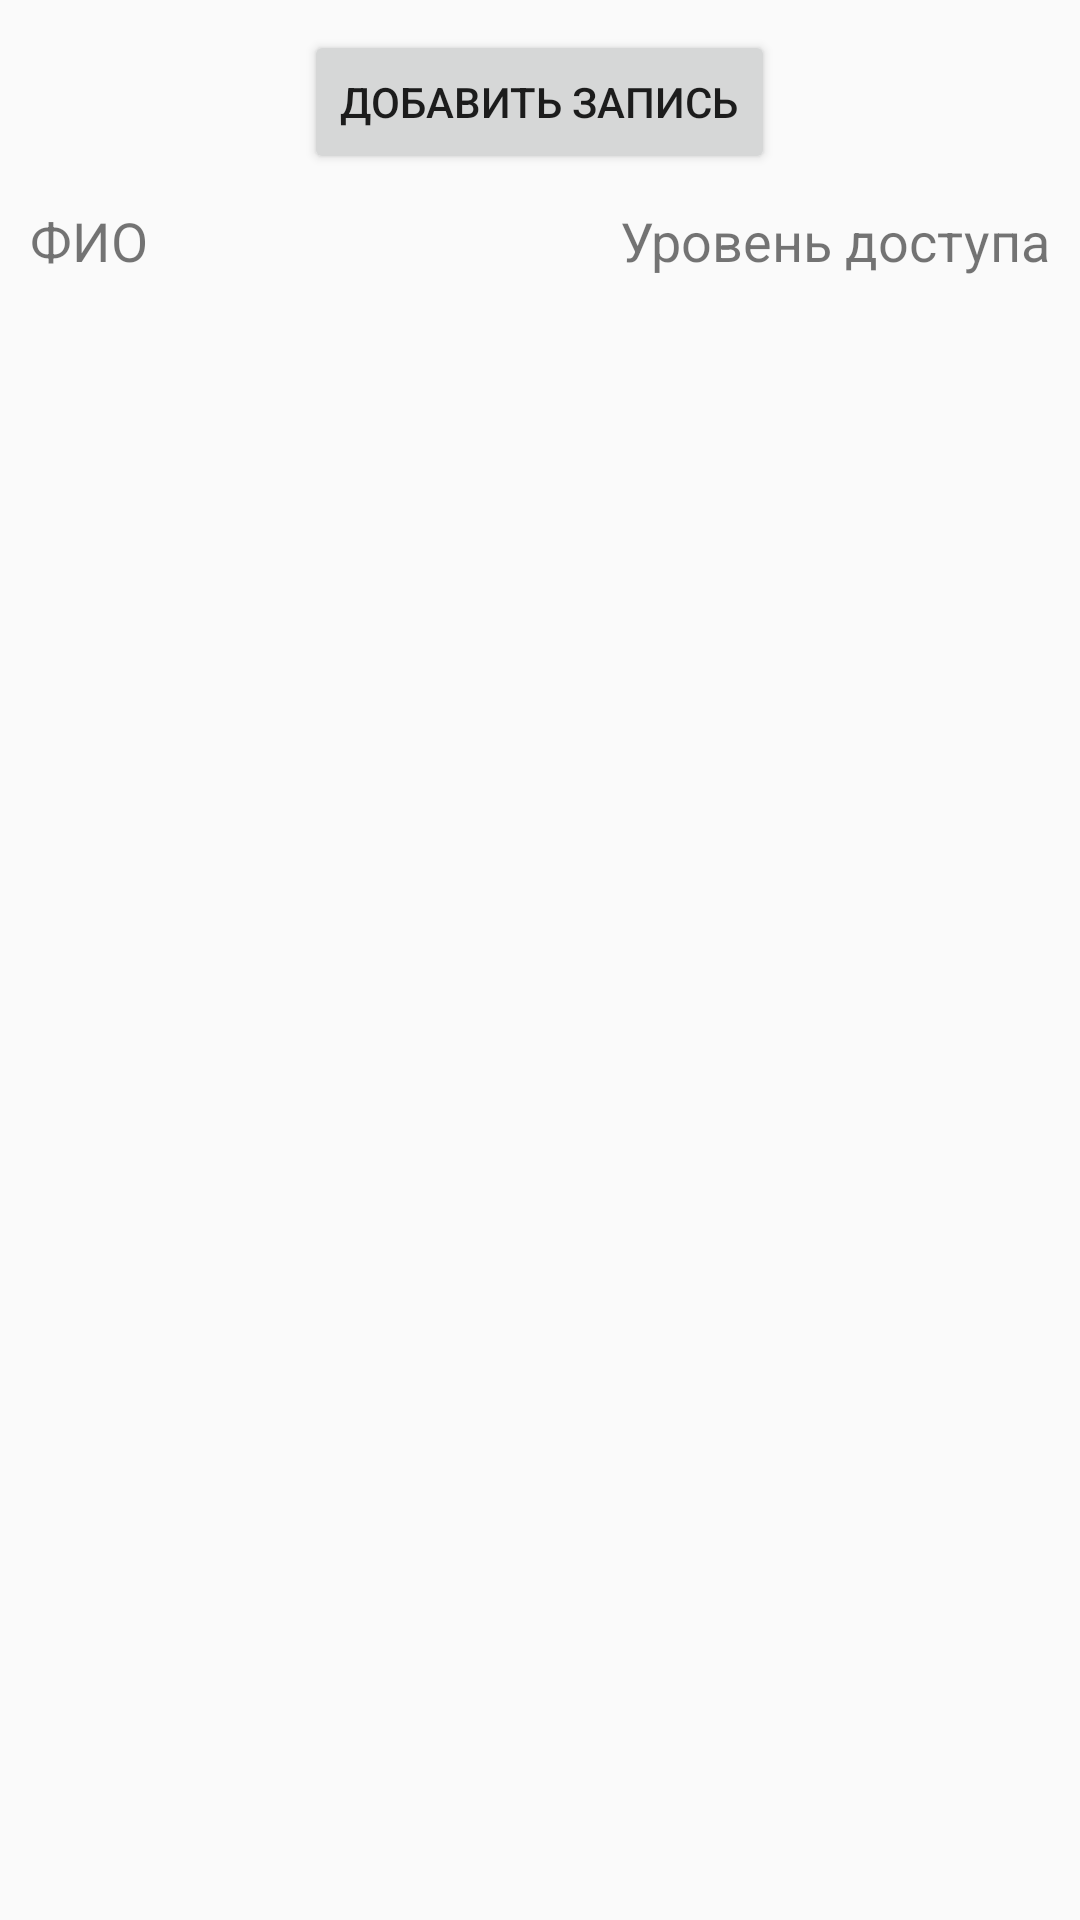

The Android layout XML behind this screen, and the referenced resources:
<!-- AndroidManifest.xml: application theme AppTheme -->
<!-- res/layout/activity_workers2_db.xml -->
<?xml version="1.0" encoding="utf-8"?>
<LinearLayout
    xmlns:android="http://schemas.android.com/apk/res/android"
    android:layout_width="fill_parent"
    android:layout_height="fill_parent"
    android:orientation="vertical">
    <Button
        android:id="@+id/button_add"
        android:layout_marginVertical="10dp"
        android:layout_gravity="center"
        android:layout_width="wrap_content"
        android:layout_height="wrap_content"
        android:onClick="addWorker"
        android:text="@string/add_record">
    </Button>
    <RelativeLayout
        android:layout_width="match_parent"
        android:layout_height="wrap_content"
        android:orientation="horizontal">
        <TextView
            android:layout_width="wrap_content"
            android:layout_height="wrap_content"
            android:textSize="18sp"
            android:text="ФИО"
            android:layout_marginLeft="10dp"/>
        <TextView
            android:layout_width="wrap_content"
            android:layout_height="wrap_content"
            android:textSize="18sp"
            android:text="Уровень доступа"
            android:layout_alignParentRight="true"
            android:layout_marginRight="10dp"/>
    </RelativeLayout>

    <ListView
        android:id="@+id/lvData"
        android:layout_width="match_parent"
        android:layout_height="wrap_content">
    </ListView>
</LinearLayout>
<!-- resources referenced by this layout -->
<resources>
  <string name="add_record">Добавить запись</string>
  <style name="AppTheme" parent="Theme.AppCompat.Light.DarkActionBar">
          
          <item name="colorPrimary">@color/colorPrimary</item>
          <item name="colorPrimaryDark">@color/colorPrimaryDark</item>
          <item name="colorAccent">@color/colorAccent</item>
      </style>
  <color name="colorPrimary">#108E3E</color>
  <color name="colorPrimaryDark">#108E3E</color>
  <color name="colorAccent">#03DAC5</color>
</resources>
